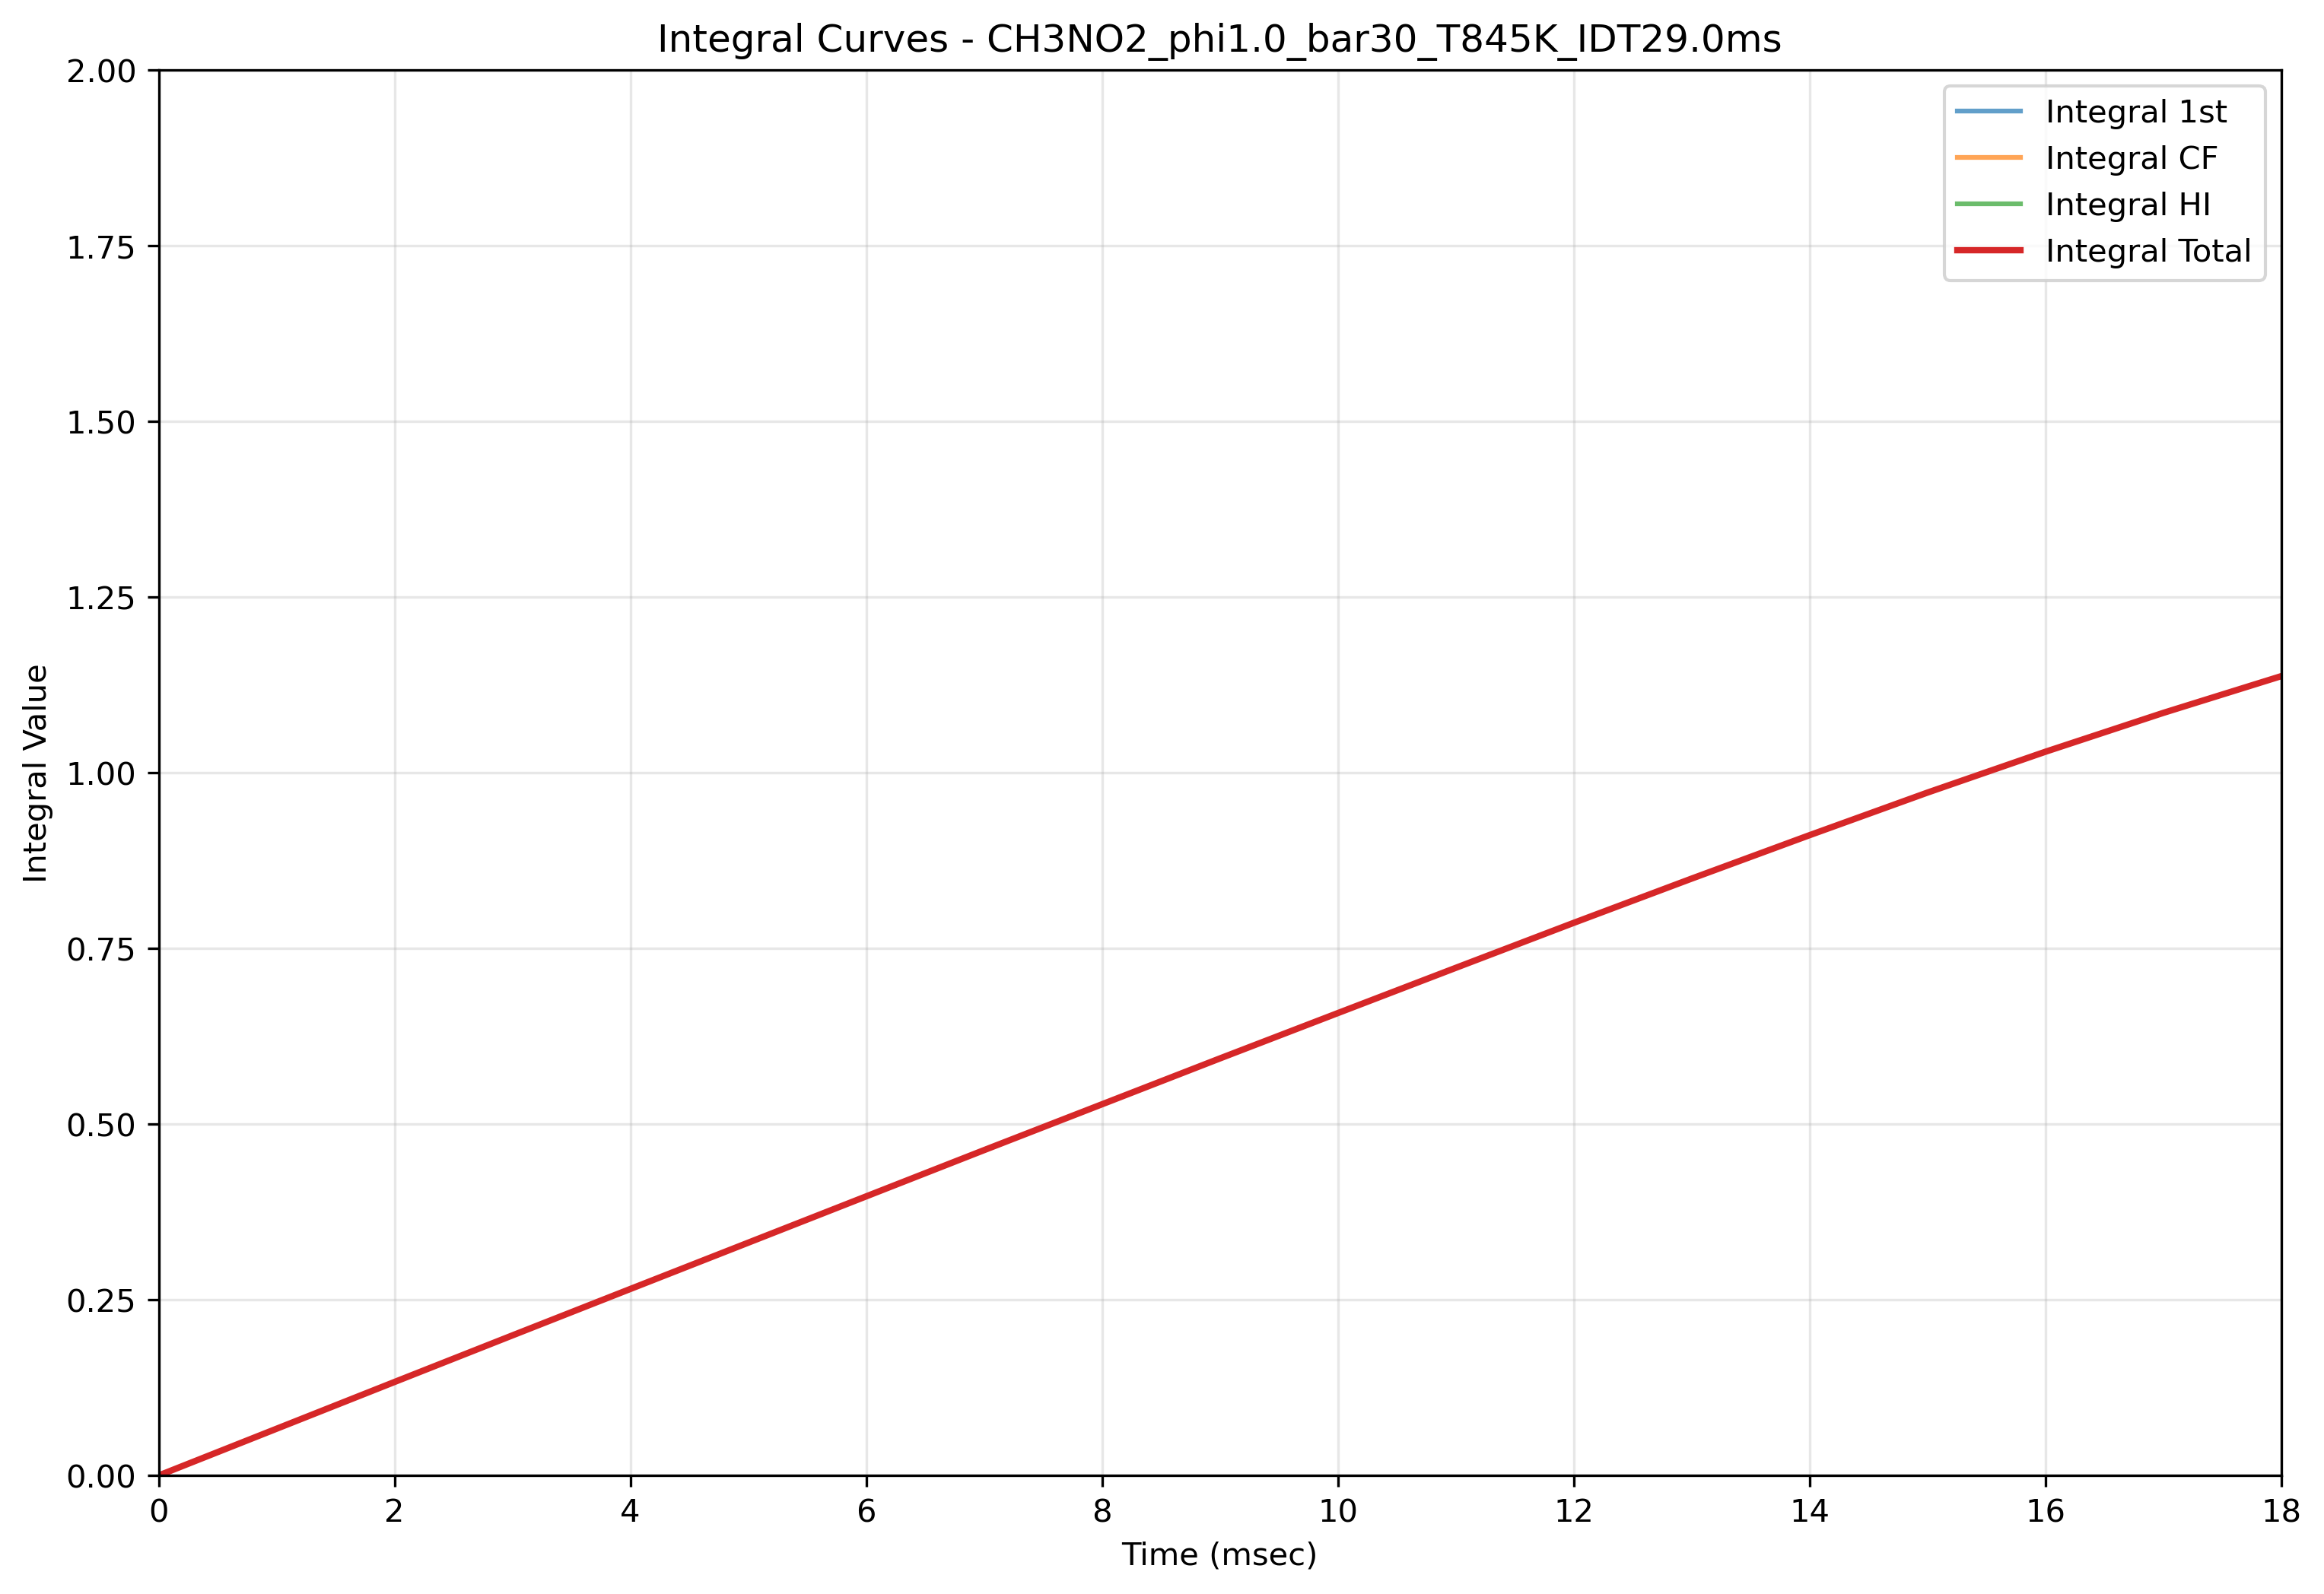

The table this chart was drawn from, first rows:
Time(msec), Integral_1st, Integral_CF, Integral_HI, Integral_Total
0.0, 0.0, 0.0, 0.0, 0.0
1.0, 0.06651, 0.06651, 0.06651, 0.06651
2.0, 0.1331, 0.1331, 0.1331, 0.1331
3.0, 0.1994, 0.1994, 0.1994, 0.1994
4.0, 0.2654, 0.2654, 0.2654, 0.2654
5.0, 0.3314, 0.3314, 0.3314, 0.3314
6.0, 0.3972, 0.3972, 0.3972, 0.3972
7.0, 0.463, 0.463, 0.463, 0.463
8.0, 0.5282, 0.5282, 0.5282, 0.5282
9.0, 0.5935, 0.5935, 0.5935, 0.5935
10.0, 0.658, 0.658, 0.658, 0.658
11.0, 0.7224, 0.7224, 0.7224, 0.7224
12.0, 0.7864, 0.7864, 0.7864, 0.7864
13.0, 0.8494, 0.8494, 0.8494, 0.8494
14.0, 0.9112, 0.9112, 0.9112, 0.9112
15.0, 0.9718, 0.9718, 0.9718, 0.9718
16.0, 1.03, 1.03, 1.03, 1.03
17.0, 1.085, 1.085, 1.085, 1.085
18.0, 1.137, 1.137, 1.137, 1.137
19.0, 1.187, 1.187, 1.187, 1.187
20.0, 1.233, 1.233, 1.233, 1.233
21.0, 1.276, 1.276, 1.276, 1.276
22.0, 1.315, 1.315, 1.315, 1.315
23.0, 1.351, 1.351, 1.351, 1.351
24.0, 1.384, 1.384, 1.384, 1.384
25.0, 1.412, 1.412, 1.412, 1.412
26.0, 1.437, 1.437, 1.437, 1.437
27.0, 1.459, 1.459, 1.459, 1.459
28.0, 1.478, 1.478, 1.478, 1.478
29.0, 1.494, 1.494, 1.494, 1.494
30.0, 1.507, 1.507, 1.507, 1.507
31.0, 1.517, 1.517, 1.517, 1.517
32.0, 1.526, 1.526, 1.526, 1.526
33.0, 1.532, 1.532, 1.532, 1.532
34.0, 1.537, 1.537, 1.537, 1.537
35.0, 1.54, 1.54, 1.54, 1.54
36.0, 1.543, 1.543, 1.543, 1.543
37.0, 1.544, 1.544, 1.544, 1.544
38.0, 1.545, 1.545, 1.545, 1.545
39.0, 1.546, 1.546, 1.546, 1.546
40.0, 1.546, 1.546, 1.546, 1.546
40.1, 1.546, 1.546, 1.546, 1.546
40.2, 1.546, 1.546, 1.546, 1.546
40.3, 1.546, 1.546, 1.546, 1.546
40.4, 1.546, 1.546, 1.546, 1.546
40.5, 1.546, 1.546, 1.546, 1.546
40.6, 1.546, 1.546, 1.546, 1.546
40.7, 1.546, 1.546, 1.546, 1.546
40.8, 1.546, 1.546, 1.546, 1.546
40.9, 1.546, 1.546, 1.546, 1.546
41.0, 1.546, 1.546, 1.546, 1.546
41.1, 1.546, 1.546, 1.546, 1.546
41.2, 1.546, 1.546, 1.546, 1.546
41.3, 1.546, 1.546, 1.546, 1.546
41.4, 1.546, 1.546, 1.546, 1.546
41.5, 1.546, 1.546, 1.546, 1.546
41.6, 1.546, 1.546, 1.546, 1.546
41.7, 1.546, 1.546, 1.546, 1.546
41.8, 1.546, 1.546, 1.546, 1.546
41.9, 1.546, 1.546, 1.546, 1.546
... 281 more rows
